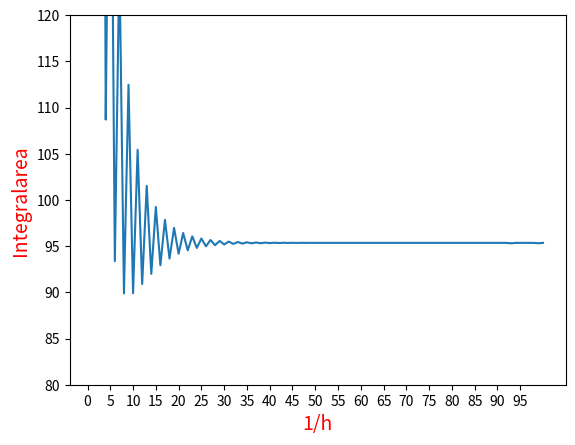

Write Python code to recreate this figure.
#This function calculates and graphs the Simpson rule for approximating an integral

from matplotlib import pyplot as plt
from matplotlib.pyplot import xlabel, ylabel

l = []

def simp(h, x0, x):
    f_x0 = func(x0)
    f_x = func(x)

    m = (x-x0)/h
    s1 = sum1(m, h, x0)
    s2 = sum2(m, h, x0)

    s_g = f_x0 + f_x + s1 + s2

    s_erg = (h/6)*s_g

    return s_erg

def simpplot():
    x_val = [x[0] for x in l]
    y_val = [x[1] for x in l]

    plt.xticks([x*5 for x in range(20)])
    plt.plot(x_val, y_val)
    plt.ylim(80, 120)
    plt.ylabel("Integralarea", fontsize = 14, color = "red")
    plt.xlabel("1/h", fontsize = 14, color = "red")
    plt.show()


def sum1(m, h, x0):
    s = 0
    x0 = x0 + h
    for i in range(1, int(m)):
        f = func(x0)
        x0 = x0 + h
        s = s + f
    return 2*s

def sum2(m, h, x0):
    s = 0
    x0 = x0
    for i in range(0, int(m)):
        f = func((x0 + (h/2)))
        x0 = x0 + h
        s = s + f
    return 4*s

#The function for which the integral is calculated
def func(x):
    s = (1)/((x-0.5)*(x-0.5)+(1/1000))
    return s


for i in range(1, 101):
    g = simp(1/i, 0, 1)
    print("Approximation of the integral for h = {}/{}   : {}".format(1, i, g))
    l.append((i, g))

simpplot()